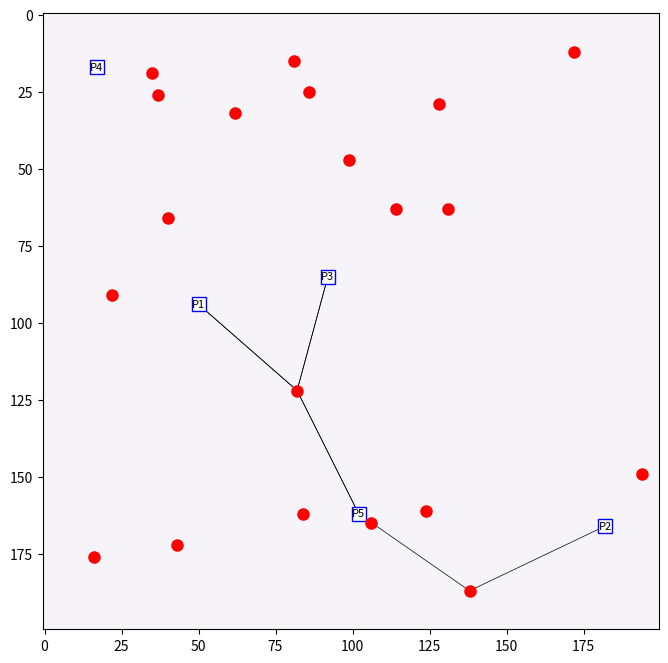
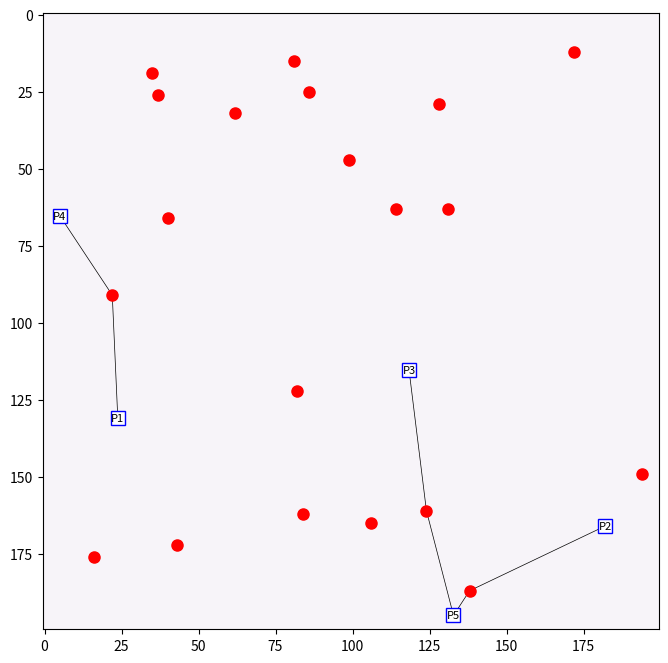
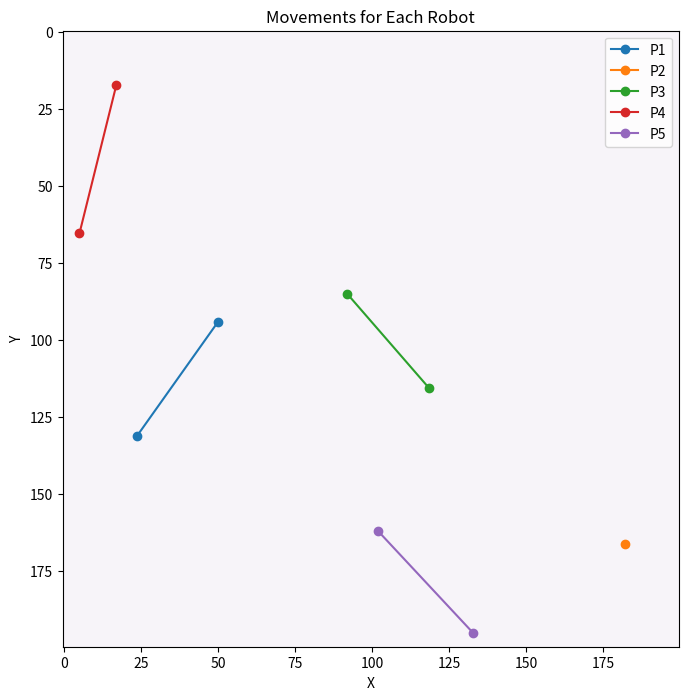

The matplotlib source for these figures, in order:
import numpy as np
import random
import matplotlib.pyplot as plt

class world():
    def __init__(self, modelname: str, nRobots: 2, nLandmarks: 5):     
        """
        Initialize the World class.

        Parameters:
            modelname (str): A string representing the model name.
            nRobots (int): Number of robots to be created (default is 2).
            nLandmarks (int): Number of landmarks to be created (default is 5).
        """     
        # Constants for map elements
        self.robotMark = 99
        self.landMark = 40
        self.lineMark = 12
        self.pathMark1 = 60
        self.pathMark2 = 80
        
        # Parameters for world size and range
        self.rlRange=50
        self.worldX=200
        self.worldY=200
        # Initialize the map
        self.map = np.zeros((self.worldX,self.worldY))
        
        # Create the world
        self.robots = []
        self.positions = {}
        self.landmarks = []
        self.homelandmark = {}     
        self.makeWorld(modelname, nRobots, nLandmarks)
        self.Home()
        
        # List to store common landmarks between robots
        self.findCommon()


    def makeWorld(self, modelname, nRobots, nLandmarks):
        """
        Generate random positions for robots and landmarks within the world boundaries.

        Parameters:
            modelname (str): A string representing the model name.
            nRobots (int): Number of robots to be created.
            nLandmarks (int): Number of landmarks to be created.
        """
        xrange=[0,self.worldX]
        yrange=[0,self.worldY]
        
        # Generate random positions for robots
        for r in range(nRobots):
            name = f"{modelname}{r+1}"
            x = random.randrange(xrange[0]+5,xrange[1]-5)
            y = random.randrange(yrange[0]+5,yrange[1]-5)
            self.robots.append([name,[x,y]])
            self.positions[name] = [(x,y)]
        
        # Generate random positions for landmarks
        for r in range(nLandmarks):
            x = random.randrange(xrange[0]+5,xrange[1]-5)
            y = random.randrange(yrange[0]+5,yrange[1]-5)
            self.landmarks.append((x,y))

    def Home(self):
        """
        Assign a random landmark as "home" to each robot.
        """
        for r in self.robots:
            home_landmark = random.choice(self.landmarks)
            self.homelandmark[r[0]] = home_landmark

    def move(self):
        """
        Move the robots to random positions within the maximum range.
        """
        xrange = [0, self.worldX]
        yrange = [0, self.worldY]
        moved_robots = []  # List to store names of robots that moved

        # Calculate maximum movement range (1/50th of the world size)
        max_range_x = self.worldX / 4
        max_range_y = self.worldY / 4

        # Move robots to random positions within the maximum range
        for r in self.robots:
            should_move = random.choice([True, True, False])  # Randomly decide whether to move the robot
            if should_move:
                move_x = random.uniform(-max_range_x, max_range_x)
                move_y = random.uniform(-max_range_y, max_range_y)

                # Update robot position
                new_x = max(min(r[1][0] + move_x, xrange[1] - 5), xrange[0] + 5)
                new_y = max(min(r[1][1] + move_y, yrange[1] - 5), yrange[0] + 5)
                r[1][0] = new_x
                r[1][1] = new_y

                self.positions[r[0]].append((new_x, new_y))
                moved_robots.append(r[0])  # Record the name of the robot that moved

        self.findCommon()

        # Print the names of robots that moved
        print("Robots that moved:", moved_robots)
        

    def findCommon(self):
        """
        Find common landmarks between robots.
        """
        self.common = []
        for r1 in self.robots:
            robots1 = list(self.robots)
            robots1.remove(r1)
            for r2 in robots1:
                cl = []
                for l in self.landmarks:
                    d1 = np.hypot(r1[1][0]-l[0], r1[1][1]-l[1])
                    d2 = np.hypot(r2[1][0]-l[0], r2[1][1]-l[1])
                    if d1<self.rlRange and d2<self.rlRange:
                        q = random.randrange(5,200)
                        cl.append([l,q])
                if len(cl)>0:
                    self.common.append((r1,r2,cl))             
        return

    def CommonLandmarkPanos(self, robot_1, robot_2):
        """
        Find common landmarks between two specified robots.

        Parameters:
            robot_1 (str): Name of the first robot.
            robot_2 (str): Name of the second robot.

        Returns:
            Matches (list): List of common landmarks between the specified robots.
            RMatches (list): List of reverse common landmarks between the specified robots.
        """
        Matches,RMatches = [], []
        if self.common != 0:
            for cls in self.common:
                if cls[0][0] == robot_1 and cls[1][0] == robot_2:
                    for cl in cls[2]:
                        c_1 = random.randrange(0,6)
                        c_2 = random.randrange(0,6)
                        Matches.append([cl[1],cl[0][0],cl[0][1], (c_1,c_2)])
                        RMatches.append([cl[1],cl[0][0],cl[0][1], (c_2,c_1)])      
        return Matches,RMatches
        
    def drawWorld(self, filename=None):
        """
        Draw the world with robots, landmarks, and common landmarks between robots.

        Parameters:
            filename (str): Name of the file to save the plot as a PDF (optional).
        """
        # Plot the world using matplotlib
        plt.figure(figsize=(8, 8))
        plt.imshow(self.map, cmap='PuRd', origin='upper')

        # Plot common landmarks between robots
        for m in self.common:
            r=m[0][1]
            r1=m[1][1]
            x,y=r[0],r[1]
            for l in m[2]:
                x1,y1=l[0][0],l[0][1]
                # self.doLine((x,y), (x1,y1))
                plt.plot([x, x1], [y, y1], color='black', linewidth=0.5)
                
        # Plot robots and landmarks             
        for robot in self.robots:
            self.drawRobot(robot)
        for landmark in self.landmarks:
            self.drawLandmark(landmark)

        # Save figure to PDF if filename is provided
        if filename:
            plt.savefig(filename, format='pdf', bbox_inches='tight')
                    
        # plt.show()
        # plt.pause(0.1)
        return

    def doLine(self, s,e):
        """
        Draw a line between two points on the map.

        Parameters:
            s (tuple): Starting point of the line.
            e (tuple): Ending point of the line.
        """
        xdiff = float(e[0]-s[0])
        ydiff = float(e[1]-s[1])
        res=100.0
        for i in range(0,int(res)):
            x=s[0]+i*float(xdiff/res)
            y=s[1]+i*float(ydiff/res)
            if 0<=x<self.worldX and 0<=y<self.worldY:
                self.map[int(x)][int(y)]=self.lineMark   

    def drawRobot(self, p):
        """
        Draw a robot on the map.

        Parameters:
            p (list): Robot details including its name and position.
        """
        plt.plot(p[1][0], p[1][1], marker='s', markersize=10, markerfacecolor='white', markeredgecolor='blue', markeredgewidth=1)
        plt.text(p[1][0], p[1][1], p[0], fontsize=8, color='black', ha='center', va='center')     
        #for x in [p[0]-1,p[0],p[0]+1]:
            #self.map[x][p[1]]=self.robotMark
        #for y in [p[1]-1,p[1],p[1]+1]:
            #self.map[p[0]][y]=self.robotMark
        return


    def drawLandmark(self,p):
        """
        Draw a landmark on the map.

        Parameters:
            p (tuple): Coordinates of the landmark.
        """
        # Plot landmark as a circle
        plt.plot(p[0], p[1], marker='o', markersize=8, color='red')
        #for x in [p[0]-1,p[0],p[0]+1]:
            #for y in [p[1]-1,p[1],p[1]+1]:
                #self.map[x][y]=self.landMark
        #self.map[p[0]][p[1]]=0
        return
        
    def movements(self, filename):
        """
        Plot movements of each robot on the map.

        Parameters:
            filename (str): Name of the file to save the plot as a PDF.
        """
        plt.figure(figsize=(8, 8))
        plt.imshow(self.map, cmap='PuRd', origin='upper')
        for robot, positions in self.positions.items():
            x, y = zip(*positions)
            plt.plot(x, y, label=robot, marker='o')

        # Add labels and legend
        plt.xlabel('X')
        plt.ylabel('Y')
        plt.title('Movements for Each Robot')
        plt.legend()
        plt.savefig(filename, format='pdf', bbox_inches='tight')
        plt.pause(0.1)
        return

    def see_home_of_robot(self, robot_name):
        """
        Find robots that can see the home of the specified robot.

        Parameters:
            robot_name (str): Name of the robot.

        Returns:
            robots_seeing_home (list): List of robots that can see the home of the specified robot.
        """
        robots_seeing_home = []
        robot_home = self.homelandmark[robot_name]
        for robot, position in self.positions.items():
            x, y = position[-1]  # Current position of the robot
            distance_to_home = np.hypot(robot_home[0] - x, robot_home[1] - y)
            if distance_to_home < self.rlRange:  # If the home is within sensing range
                robots_seeing_home.append(robot)
        return robots_seeing_home

# Create a world instance
w = world(modelname="P", nRobots=5, nLandmarks=20)

# Draw the initial world
w.drawWorld(filename="initial_world.pdf")

# show the Home position for each robot
print("home: ",w.homelandmark)

# Get common landmarks between two robots
matches, reverse_matches = w.CommonLandmarkPanos("P1", "P2")
print("Matches between 'P1' and 'P2':")
print("Matches:", matches)
print("Reverse Matches:", reverse_matches)

print("Robots are moved!")
# Move the robots
w.move()

# Draw the world after movement
w.drawWorld(filename="world_after_movement.pdf")

# Get common landmarks between two robots
matches, reverse_matches = w.CommonLandmarkPanos("P1", "P2")
print("Matches between 'P1' and 'P2':")
print("Matches:", matches)
print("Reverse Matches:", reverse_matches)

# Show movements of each robot
w.movements(filename="robot_movements.pdf")

# See which robots can see the home of robot "P1"
robots_seeing_home_of_P1 = w.see_home_of_robot("P1")
print("Robots seeing the home of 'P1':", robots_seeing_home_of_P1)

